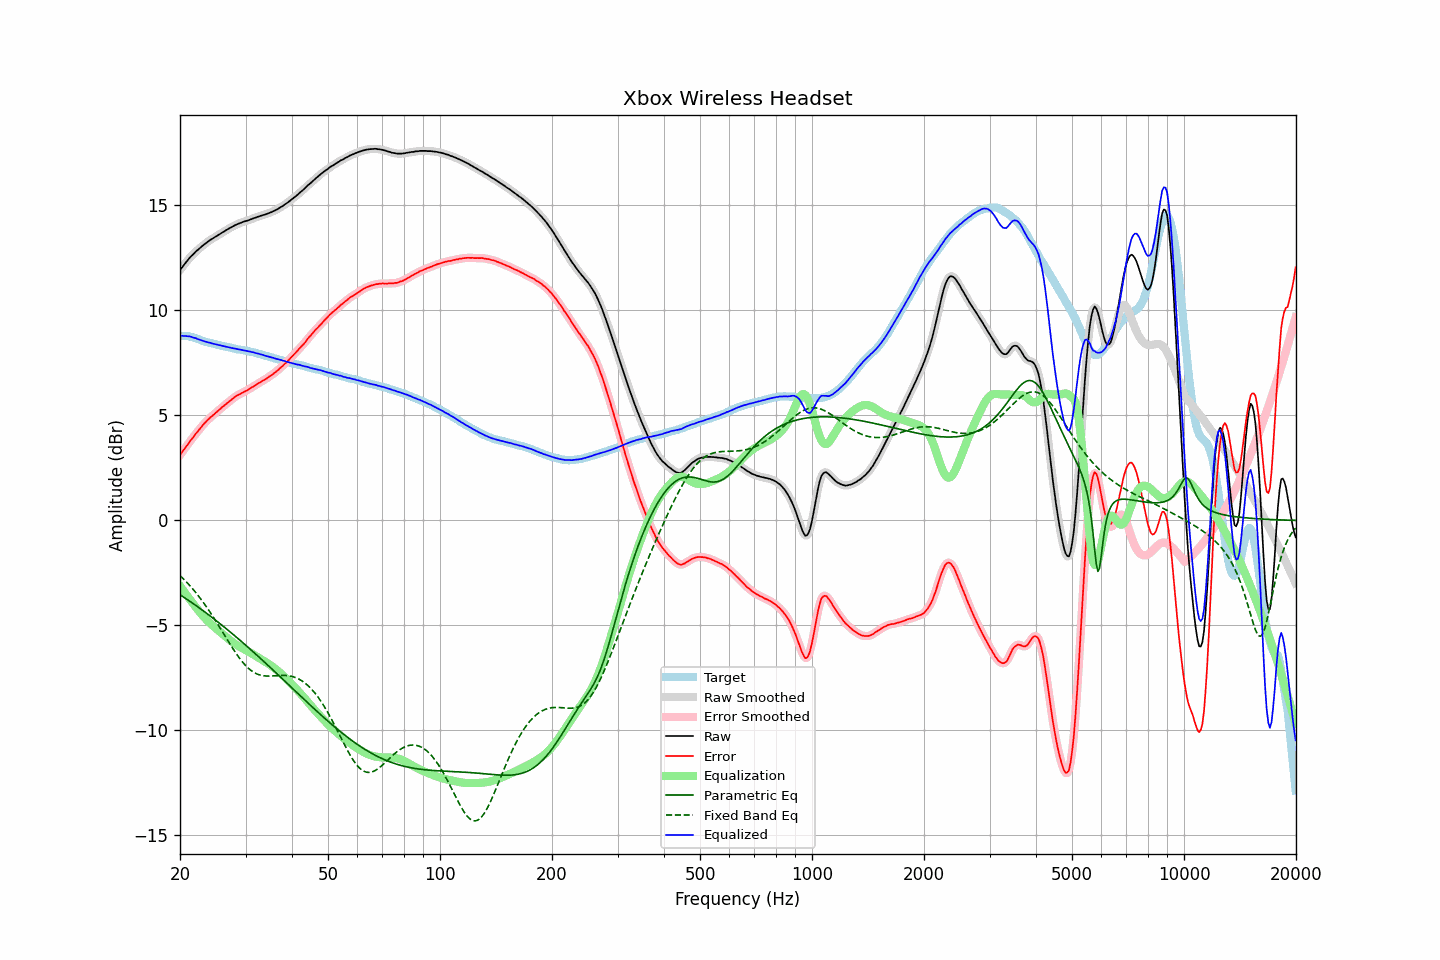

The table this chart was drawn from, first rows:
frequency, raw, error, smoothed, error_smoothed, equalization, parametric_eq, fixed_band_eq, equalized_raw, equalized_smoothed, target
20.00, 11.92, 3.12, 11.92, 3.12, -3.12, -3.53, -2.62, 8.80, 8.80, 8.80
20.20, 12.02, 3.23, 12.02, 3.22, -3.22, -3.58, -2.70, 8.80, 8.80, 8.79
20.40, 12.12, 3.33, 12.12, 3.33, -3.33, -3.63, -2.77, 8.79, 8.79, 8.79
20.61, 12.22, 3.44, 12.22, 3.43, -3.43, -3.69, -2.85, 8.78, 8.78, 8.78
20.81, 12.32, 3.54, 12.32, 3.53, -3.54, -3.74, -2.93, 8.78, 8.78, 8.78
21.02, 12.41, 3.63, 12.41, 3.64, -3.64, -3.79, -3.01, 8.77, 8.77, 8.78
21.23, 12.51, 3.75, 12.50, 3.74, -3.74, -3.84, -3.09, 8.77, 8.76, 8.76
21.44, 12.59, 3.85, 12.59, 3.84, -3.84, -3.89, -3.18, 8.75, 8.74, 8.74
21.66, 12.66, 3.94, 12.67, 3.95, -3.95, -3.95, -3.27, 8.71, 8.72, 8.72
21.87, 12.74, 4.05, 12.74, 4.05, -4.04, -4.00, -3.36, 8.70, 8.70, 8.69
22.09, 12.82, 4.15, 12.81, 4.14, -4.14, -4.05, -3.45, 8.68, 8.67, 8.67
22.31, 12.88, 4.23, 12.88, 4.24, -4.24, -4.11, -3.55, 8.64, 8.64, 8.65
22.54, 12.95, 4.33, 12.95, 4.33, -4.34, -4.16, -3.64, 8.61, 8.61, 8.62
22.76, 13.02, 4.43, 13.02, 4.43, -4.43, -4.22, -3.75, 8.59, 8.59, 8.59
22.99, 13.08, 4.52, 13.08, 4.52, -4.52, -4.28, -3.85, 8.56, 8.56, 8.56
23.22, 13.14, 4.61, 13.14, 4.61, -4.60, -4.33, -3.95, 8.54, 8.54, 8.53
23.45, 13.20, 4.69, 13.20, 4.69, -4.69, -4.39, -4.06, 8.51, 8.51, 8.51
23.69, 13.26, 4.77, 13.26, 4.77, -4.77, -4.45, -4.17, 8.49, 8.49, 8.49
23.92, 13.31, 4.84, 13.31, 4.84, -4.84, -4.50, -4.29, 8.47, 8.47, 8.47
24.16, 13.37, 4.91, 13.36, 4.91, -4.91, -4.56, -4.40, 8.46, 8.45, 8.46
24.40, 13.41, 4.97, 13.41, 4.98, -4.98, -4.62, -4.52, 8.43, 8.43, 8.44
24.65, 13.46, 5.04, 13.46, 5.04, -5.05, -4.68, -4.64, 8.41, 8.41, 8.42
24.89, 13.51, 5.12, 13.51, 5.11, -5.11, -4.74, -4.76, 8.40, 8.39, 8.40
25.14, 13.55, 5.18, 13.55, 5.18, -5.18, -4.80, -4.88, 8.37, 8.37, 8.37
25.39, 13.60, 5.25, 13.60, 5.24, -5.25, -4.86, -5.00, 8.36, 8.36, 8.35
25.65, 13.65, 5.31, 13.65, 5.31, -5.31, -4.92, -5.13, 8.34, 8.34, 8.34
25.91, 13.70, 5.38, 13.70, 5.38, -5.38, -4.98, -5.25, 8.32, 8.32, 8.31
26.16, 13.74, 5.44, 13.74, 5.44, -5.44, -5.04, -5.38, 8.30, 8.30, 8.30
26.43, 13.79, 5.51, 13.79, 5.51, -5.50, -5.11, -5.50, 8.28, 8.28, 8.28
26.69, 13.84, 5.57, 13.84, 5.57, -5.57, -5.17, -5.63, 8.27, 8.27, 8.27
26.96, 13.88, 5.63, 13.88, 5.63, -5.63, -5.23, -5.75, 8.25, 8.25, 8.25
27.23, 13.93, 5.69, 13.93, 5.69, -5.69, -5.29, -5.87, 8.24, 8.23, 8.24
27.50, 13.97, 5.75, 13.97, 5.75, -5.75, -5.36, -5.99, 8.22, 8.22, 8.22
27.77, 14.01, 5.81, 14.01, 5.81, -5.81, -5.42, -6.11, 8.20, 8.20, 8.20
28.05, 14.05, 5.86, 14.05, 5.87, -5.86, -5.49, -6.23, 8.19, 8.19, 8.19
28.33, 14.09, 5.93, 14.09, 5.92, -5.92, -5.55, -6.34, 8.17, 8.17, 8.16
28.62, 14.12, 5.97, 14.12, 5.97, -5.96, -5.62, -6.45, 8.16, 8.16, 8.15
28.90, 14.15, 6.00, 14.15, 6.01, -6.01, -5.68, -6.56, 8.14, 8.14, 8.15
29.19, 14.18, 6.05, 14.18, 6.05, -6.05, -5.75, -6.66, 8.13, 8.13, 8.12
29.48, 14.21, 6.09, 14.21, 6.09, -6.09, -5.81, -6.75, 8.12, 8.12, 8.12
29.78, 14.24, 6.14, 14.24, 6.13, -6.13, -5.88, -6.84, 8.11, 8.10, 8.10
30.08, 14.26, 6.17, 14.26, 6.17, -6.17, -5.95, -6.92, 8.08, 8.08, 8.09
30.38, 14.28, 6.21, 14.28, 6.21, -6.22, -6.01, -7.00, 8.06, 8.07, 8.07
30.68, 14.31, 6.26, 14.31, 6.26, -6.26, -6.08, -7.07, 8.05, 8.05, 8.05
30.99, 14.34, 6.31, 14.34, 6.31, -6.31, -6.15, -7.13, 8.03, 8.03, 8.03
31.30, 14.37, 6.35, 14.37, 6.35, -6.35, -6.22, -7.19, 8.02, 8.02, 8.02
31.61, 14.40, 6.39, 14.40, 6.40, -6.40, -6.29, -7.23, 8.00, 8.00, 8.01
31.93, 14.42, 6.44, 14.42, 6.45, -6.45, -6.36, -7.28, 7.97, 7.98, 7.98
32.24, 14.45, 6.50, 14.45, 6.49, -6.49, -6.43, -7.31, 7.96, 7.96, 7.95
32.57, 14.48, 6.55, 14.48, 6.54, -6.54, -6.49, -7.34, 7.94, 7.94, 7.93
32.89, 14.50, 6.58, 14.50, 6.59, -6.58, -6.56, -7.36, 7.91, 7.92, 7.92
33.22, 14.53, 6.64, 14.53, 6.63, -6.63, -6.63, -7.38, 7.90, 7.90, 7.89
33.55, 14.55, 6.67, 14.55, 6.68, -6.68, -6.70, -7.40, 7.87, 7.87, 7.88
33.89, 14.57, 6.72, 14.57, 6.72, -6.73, -6.77, -7.40, 7.84, 7.85, 7.85
34.23, 14.60, 6.77, 14.60, 6.77, -6.77, -6.85, -7.41, 7.83, 7.83, 7.83
34.57, 14.63, 6.83, 14.63, 6.82, -6.82, -6.92, -7.41, 7.81, 7.81, 7.80
34.92, 14.66, 6.88, 14.66, 6.87, -6.87, -6.99, -7.41, 7.79, 7.79, 7.78
35.27, 14.69, 6.92, 14.69, 6.93, -6.93, -7.06, -7.41, 7.76, 7.76, 7.77
35.62, 14.73, 6.98, 14.73, 6.98, -6.98, -7.13, -7.40, 7.75, 7.74, 7.75
35.97, 14.76, 7.05, 14.76, 7.04, -7.04, -7.20, -7.40, 7.72, 7.72, 7.71
... 635 more rows
